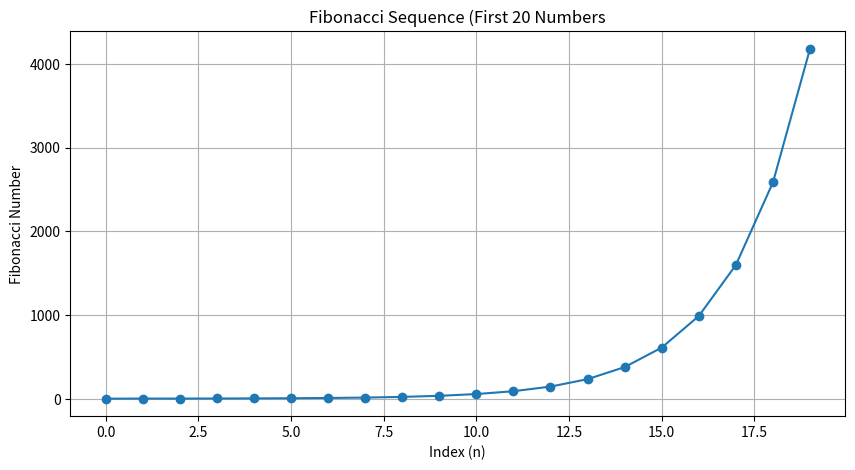

The script that saved this image:
import matplotlib.pyplot as plt


def get_fib_sequence(n):
    if n <= 0:
        return []

    sequence = [0]
    if n == 1:
        return sequence

    sequence.append(1)
    for _ in range(2, n):
        sequence.append(sequence[-1] + sequence[-2])

    return sequence


fib_sequence = get_fib_sequence(20)

# Plot
plt.figure(figsize=(10, 5))
plt.plot(range(len(fib_sequence)), fib_sequence, marker="o")
plt.title("Fibonacci Sequence (First 20 Numbers")
plt.xlabel("Index (n)")
plt.ylabel("Fibonacci Number")
plt.grid(True)
plt.show()
